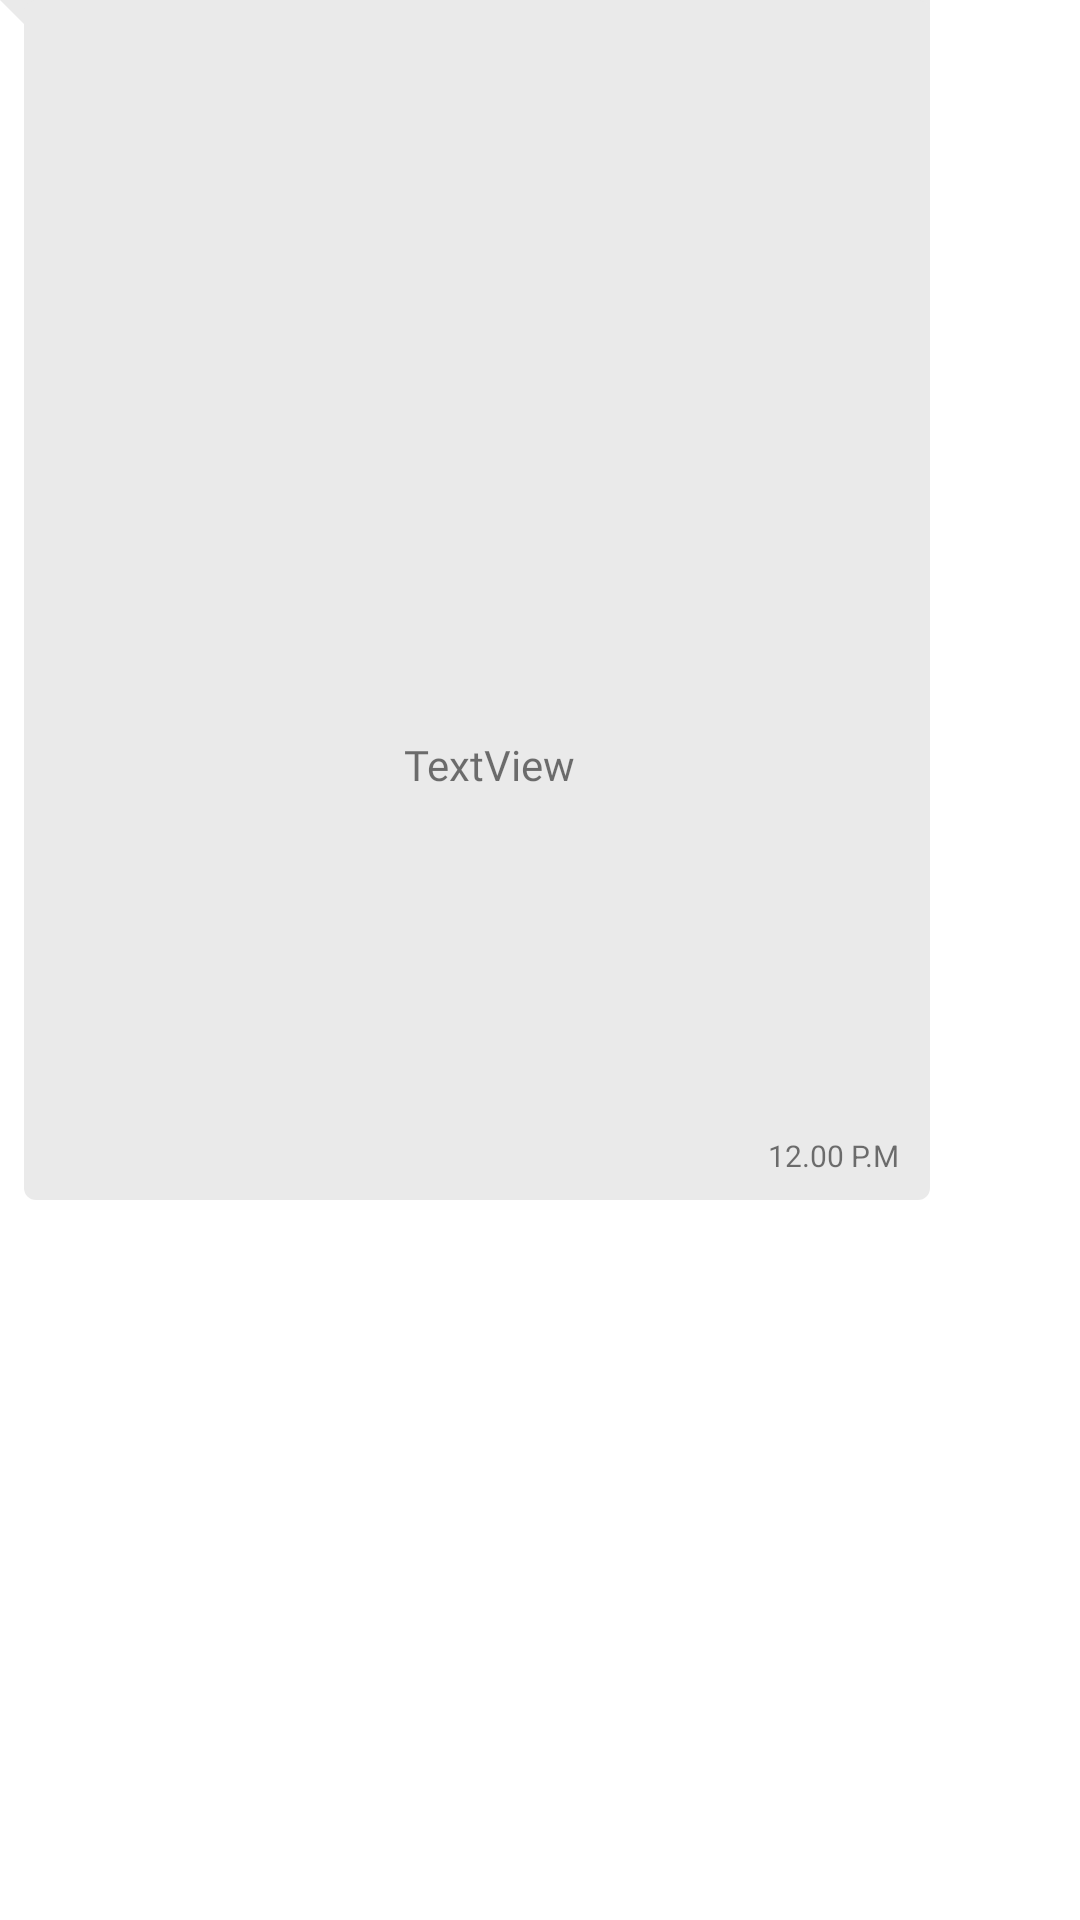

Android layout source for this screen:
<!-- AndroidManifest.xml: application theme Theme.PUSIApp -->
<!-- res/layout/sample_receiver.xml -->
<?xml version="1.0" encoding="utf-8"?>
<androidx.constraintlayout.widget.ConstraintLayout xmlns:android="http://schemas.android.com/apk/res/android"
    xmlns:app="http://schemas.android.com/apk/res-auto"
    xmlns:tools="http://schemas.android.com/tools"
    android:layout_width="wrap_content"
    android:layout_height="wrap_content"
    android:layout_marginStart="5dp"
    android:layout_marginLeft="5dp"
    android:layout_marginTop="20dp"
    android:layout_marginEnd="7dp"
    android:layout_marginRight="7dp"
    android:background="@drawable/bg_receiver"
    android:maxWidth="310dp"
    android:maxHeight="400dp"
    android:minHeight="30dp">


    <TextView
        android:id="@+id/name"
        android:layout_width="wrap_content"
        android:layout_height="wrap_content"
        android:layout_marginTop="6dp"
        android:layout_marginEnd="10dp"
        android:fontFamily="@font/montserrat_semibold"
        android:textColor="#343434"
        android:textStyle="bold"
        app:layout_constraintBottom_toTopOf="@+id/receivertext"
        app:layout_constraintEnd_toEndOf="parent"
        app:layout_constraintHorizontal_bias="0.0"
        app:layout_constraintStart_toStartOf="@+id/guideline3"
        app:layout_constraintTop_toTopOf="parent"
        app:layout_constraintVertical_bias="1.0"
        tools:text="name" />

    <TextView
        android:id="@+id/receivertext"
        android:layout_width="wrap_content"
        android:layout_height="wrap_content"
        android:layout_margin="8dp"
        android:layout_marginTop="42dp"
        android:layout_marginEnd="6dp"
        android:fontFamily="@font/montserrat_regular"
        android:inputType="textLongMessage|textMultiLine"
        android:maxWidth="270dp"
        android:minWidth="50dp"
        android:text="TextView"
        app:layout_constraintBottom_toTopOf="@+id/receiverTime"
        app:layout_constraintEnd_toEndOf="parent"
        app:layout_constraintStart_toStartOf="@+id/guideline3"
        app:layout_constraintTop_toBottomOf="@+id/name"
        app:layout_constraintVertical_bias="0.0" />

    <TextView
        android:id="@+id/receiverTime"
        android:layout_width="wrap_content"
        android:layout_height="wrap_content"
        android:layout_marginEnd="10dp"
        android:layout_marginBottom="8dp"
        android:text="12.00 P.M"
        android:textSize="10dp"
        app:layout_constraintBottom_toBottomOf="parent"
        app:layout_constraintEnd_toEndOf="parent" />

    <androidx.constraintlayout.widget.Guideline
        android:id="@+id/guideline3"
        android:layout_width="wrap_content"
        android:layout_height="wrap_content"
        android:orientation="vertical"
        app:layout_constraintGuide_begin="16dp" />
</androidx.constraintlayout.widget.ConstraintLayout>
<!-- resources referenced by this layout -->
<resources>
  <!-- drawable bg_receiver (drawable) -->
  <?xml version="1.0" encoding="utf-8"?>
  <layer-list xmlns:android="http://schemas.android.com/apk/res/android">
      <item>
  
          <rotate
              android:fromDegrees="-45"
              android:pivotX="0%"
              android:pivotY="0%"
              android:toDegrees="0" >
              <shape android:shape="rectangle" >
                  <solid android:color="#EAEAEA" />
              </shape>
          </rotate>
      </item>
      <item android:left="8dp">
          <shape android:shape="rectangle" >
              <solid android:color="#EAEAEA" />
              <corners android:radius="4dp"
                  />
          </shape>
      </item>
  </layer-list>
  <style name="Theme.PUSIApp" parent="Theme.MaterialComponents.DayNight.NoActionBar">
          
          <item name="colorPrimary">@color/purple_500</item>
          <item name="colorPrimaryVariant">@color/purple_700</item>
          <item name="colorOnPrimary">@color/white</item>
          
          <item name="colorSecondary">@color/teal_200</item>
          <item name="colorSecondaryVariant">@color/teal_700</item>
          <item name="colorOnSecondary">@color/black</item>
          
          <item name="android:statusBarColor" tools:targetApi="l">?attr/colorSecondaryVariant</item>
          
      </style>
  <color name="purple_500">#FF6200EE</color>
  <color name="purple_700">#FF3700B3</color>
  <color name="white">#FFFFFFFF</color>
  <color name="teal_200">#FF03DAC5</color>
  <color name="teal_700">#FF018786</color>
  <color name="black">#FF000000</color>
</resources>
